11-way image classification set "food11_augmented" from GitHub (NorwegianIcecube/DNN_AE_GAN); label vocabulary: bread, dairy product, dessert, egg, fried food, meat, noodles pasta, rice, seafood, soup, vegetable fruit.

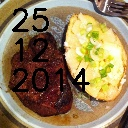
Label: meat

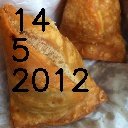
Label: fried food

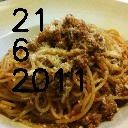
Label: noodles pasta

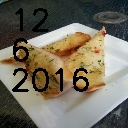
Label: bread

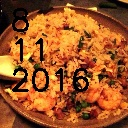
Label: rice

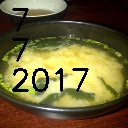
Label: soup
